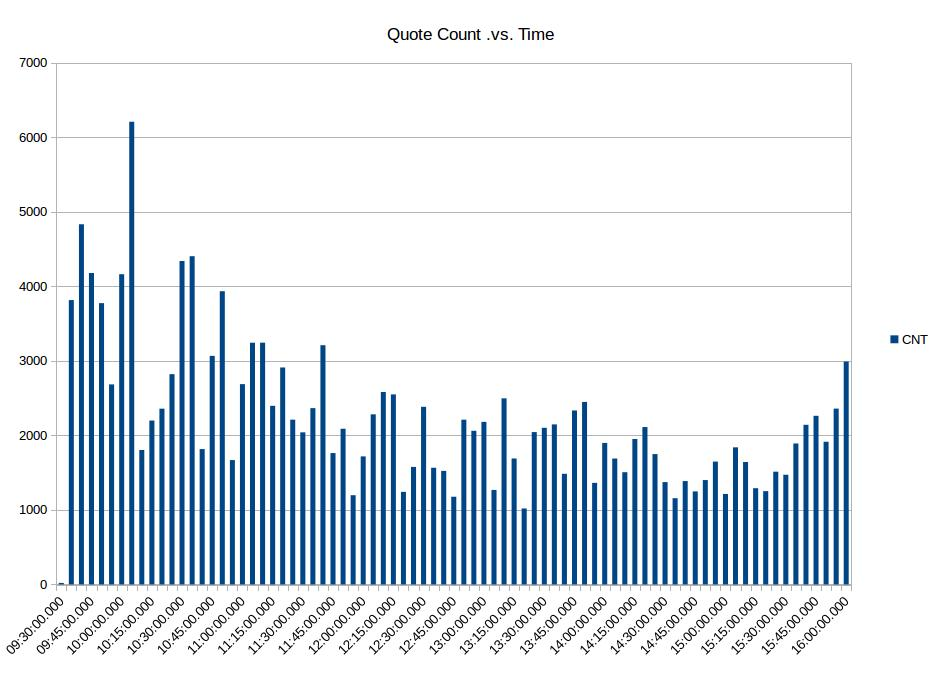

The data file committed next to this chart (first rows):
SYMBOL, DATE, TIME, BID, OFR, BIDSIZ, OFRSIZ, MODE, EX, CNT
AA, 2010-01-05, 09:30:00.000, 16.82, 16.84, 15, 6, 12, T, 20
AA, 2010-01-05, 09:35:00.000, 16.65, 16.66, 38, 9, 12, T, 3815
AA, 2010-01-05, 09:40:00.000, 16.59, 16.6, 63, 2, 12, T, 4832
AA, 2010-01-05, 09:45:00.000, 16.62, 16.64, 8, 91, 12, T, 4178
AA, 2010-01-05, 09:50:00.000, 16.63, 16.64, 61, 103, 12, T, 3774
AA, 2010-01-05, 09:55:00.000, 16.71, 16.72, 71, 31, 12, T, 2683
AA, 2010-01-05, 10:00:00.000, 16.6, 16.61, 6, 91, 12, T, 4162
AA, 2010-01-05, 10:05:00.000, 16.62, 16.63, 81, 7, 12, T, 6208
AA, 2010-01-05, 10:10:00.000, 16.57, 16.58, 145, 78, 12, T, 1803
AA, 2010-01-05, 10:15:00.000, 16.62, 16.63, 124, 42, 12, T, 2199
AA, 2010-01-05, 10:20:00.000, 16.58, 16.59, 84, 147, 12, T, 2358
AA, 2010-01-05, 10:25:00.000, 16.53, 16.54, 81, 163, 12, T, 2821
AA, 2010-01-05, 10:30:00.000, 16.53, 16.54, 76, 106, 12, T, 4339
AA, 2010-01-05, 10:35:00.000, 16.53, 16.54, 72, 16, 12, T, 4404
AA, 2010-01-05, 10:40:00.000, 16.52, 16.53, 24, 83, 12, T, 1816
AA, 2010-01-05, 10:45:00.000, 16.48, 16.49, 33, 80, 12, T, 3066
AA, 2010-01-05, 10:50:00.000, 16.4, 16.41, 42, 85, 12, T, 3934
AA, 2010-01-05, 10:55:00.000, 16.42, 16.43, 15, 66, 12, T, 1668
AA, 2010-01-05, 11:00:00.000, 16.42, 16.43, 70, 100, 12, T, 2687
AA, 2010-01-05, 11:05:00.000, 16.45, 16.47, 166, 141, 12, T, 3242
AA, 2010-01-05, 11:10:00.000, 16.53, 16.54, 108, 65, 12, T, 3243
AA, 2010-01-05, 11:15:00.000, 16.47, 16.48, 45, 213, 12, T, 2397
AA, 2010-01-05, 11:20:00.000, 16.41, 16.42, 63, 141, 12, T, 2911
AA, 2010-01-05, 11:25:00.000, 16.36, 16.37, 42, 154, 12, T, 2210
AA, 2010-01-05, 11:30:00.000, 16.3, 16.31, 95, 34, 12, T, 2041
AA, 2010-01-05, 11:35:00.000, 16.25, 16.26, 157, 47, 12, T, 2365
AA, 2010-01-05, 11:40:00.000, 16.26, 16.27, 23, 96, 12, T, 3209
AA, 2010-01-05, 11:45:00.000, 16.25, 16.26, 44, 93, 12, T, 1762
AA, 2010-01-05, 11:50:00.000, 16.21, 16.23, 65, 109, 12, T, 2089
AA, 2010-01-05, 11:55:00.000, 16.21, 16.22, 45, 130, 12, T, 1197
AA, 2010-01-05, 12:00:00.000, 16.18, 16.19, 45, 137, 12, T, 1718
AA, 2010-01-05, 12:05:00.000, 16.19, 16.2, 88, 34, 12, T, 2282
AA, 2010-01-05, 12:10:00.000, 16.24, 16.25, 67, 75, 12, T, 2582
AA, 2010-01-05, 12:15:00.000, 16.3, 16.31, 76, 50, 12, T, 2549
AA, 2010-01-05, 12:20:00.000, 16.29, 16.3, 30, 96, 12, T, 1242
AA, 2010-01-05, 12:25:00.000, 16.27, 16.28, 151, 81, 12, T, 1576
AA, 2010-01-05, 12:30:00.000, 16.27, 16.29, 116, 164, 12, T, 2383
AA, 2010-01-05, 12:35:00.000, 16.28, 16.29, 165, 165, 12, T, 1566
AA, 2010-01-05, 12:40:00.000, 16.28, 16.29, 56, 154, 12, T, 1524
AA, 2010-01-05, 12:45:00.000, 16.28, 16.29, 40, 134, 12, T, 1177
AA, 2010-01-05, 12:50:00.000, 16.17, 16.18, 130, 71, 12, T, 2210
AA, 2010-01-05, 12:55:00.000, 16.22, 16.23, 152, 14, 12, T, 2061
AA, 2010-01-05, 13:00:00.000, 16.18, 16.19, 93, 45, 12, T, 2181
AA, 2010-01-05, 13:05:00.000, 16.17, 16.18, 110, 104, 12, T, 1268
AA, 2010-01-05, 13:10:00.000, 16.15, 16.16, 156, 30, 12, T, 2496
AA, 2010-01-05, 13:15:00.000, 16.15, 16.16, 158, 27, 12, T, 1690
AA, 2010-01-05, 13:20:00.000, 16.12, 16.13, 301, 66, 12, T, 1019
AA, 2010-01-05, 13:25:00.000, 16.09, 16.1, 60, 96, 12, T, 2044
AA, 2010-01-05, 13:30:00.000, 16.06, 16.07, 153, 84, 12, T, 2101
AA, 2010-01-05, 13:35:00.000, 16.08, 16.09, 93, 103, 12, T, 2147
AA, 2010-01-05, 13:40:00.000, 16.05, 16.06, 45, 89, 12, T, 1484
AA, 2010-01-05, 13:45:00.000, 16.1, 16.11, 47, 84, 12, T, 2334
AA, 2010-01-05, 13:50:00.000, 16.09, 16.1, 155, 20, 12, T, 2448
AA, 2010-01-05, 13:55:00.000, 16.11, 16.12, 94, 8, 12, T, 1363
AA, 2010-01-05, 14:00:00.000, 16.13, 16.14, 81, 56, 12, T, 1898
AA, 2010-01-05, 14:05:00.000, 16.14, 16.15, 188, 51, 12, T, 1689
AA, 2010-01-05, 14:10:00.000, 16.11, 16.12, 11, 85, 12, T, 1506
AA, 2010-01-05, 14:15:00.000, 16.07, 16.08, 22, 124, 12, T, 1951
AA, 2010-01-05, 14:20:00.000, 16.03, 16.04, 77, 125, 12, T, 2111
AA, 2010-01-05, 14:25:00.000, 16.06, 16.07, 42, 134, 12, T, 1749
... 19 more rows
